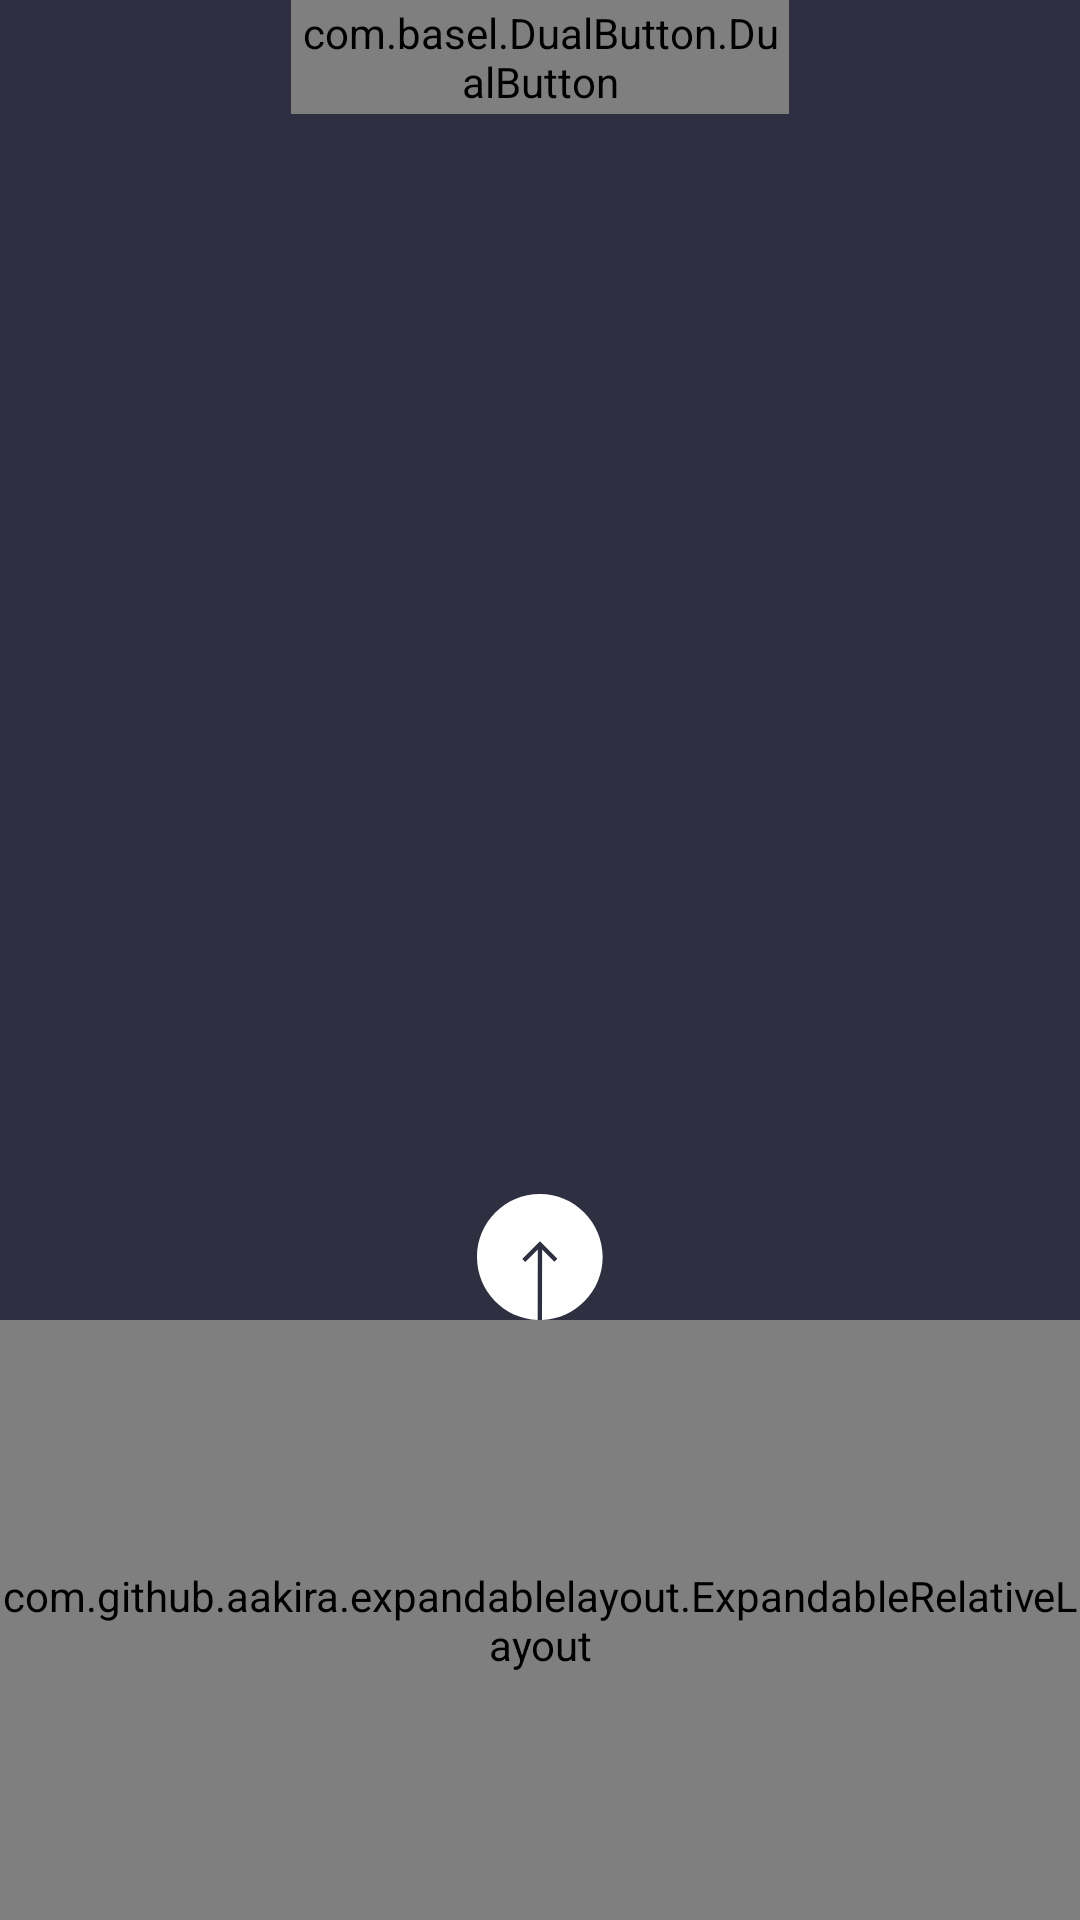

Reconstruct the res/layout file that produces this screen, plus the resources it refers to.
<!-- AndroidManifest.xml: application theme AppTheme -->
<!-- res/layout/fragment_web_socket.xml -->
<?xml version="1.0" encoding="utf-8"?>
<FrameLayout xmlns:android="http://schemas.android.com/apk/res/android"
    xmlns:app="http://schemas.android.com/apk/res-auto"
    xmlns:tools="http://schemas.android.com/tools"
    android:layout_width="match_parent"
    android:layout_height="match_parent"
    android:background="#2E2F41"
    android:orientation="vertical"
    tools:context=".ui.WebSocketFragment">

    <RelativeLayout
        android:layout_width="match_parent"
        android:layout_height="wrap_content">

        <com.basel.DualButton.DualButton
            android:id="@+id/dualBtn"
            android:layout_width="166dp"
            android:layout_height="38dp"
            android:layout_centerInParent="true"
            android:fadingEdgeLength="10dp"
            app:backgroundColorFirst="#00C8FF"
            app:backgroundColorSecond="#505469"
            app:textSizeFirst="16sp"
            app:textSizeSecond="16sp"
            android:layout_alignParentTop="true"
            app:textColorFirst="#ffffff"
            app:textColorSecond="#00C8FF"
            app:textFirst="@string/connect"
            app:textSecond="@string/disconnect" />


        <android.support.v7.widget.RecyclerView
            android:id="@+id/rv_currencies"
            android:layout_width="match_parent"
            android:layout_height="match_parent"
            android:layout_below="@id/dualBtn"/>
    </RelativeLayout>

    <RelativeLayout
        android:layout_width="match_parent"
        android:layout_height="wrap_content"
        android:layout_gravity="bottom">


        <ImageView
            android:id="@+id/condition_expand_btn"
            android:layout_width="42dp"
            android:layout_height="42dp"
            android:layout_centerHorizontal="true"
            android:src="@drawable/ic_arrow_up"
            android:tint="@android:color/white" />

        <com.github.aakira.expandablelayout.ExpandableRelativeLayout
            android:id="@+id/condition_exp_layout"
            android:layout_width="match_parent"
            android:layout_height="200dp"
            android:layout_below="@id/condition_expand_btn"
            android:layout_gravity="bottom"
            android:background="@color/colorPrimary"
            app:ael_duration="400"
            app:ael_expanded="false"
            app:ael_interpolator="accelerateDecelerate"
            app:ael_orientation="vertical">

            <ListView
                android:id="@+id/log_list"
                android:layout_width="match_parent"
                android:stackFromBottom="true"
                android:transcriptMode="alwaysScroll"
                android:visibility="gone"
                android:layout_height="190dp">

            </ListView>

            <TextView
                android:id="@+id/empty_log_state"
                fontPath="fonts/SFBold.ttf"
                android:layout_width="match_parent"
                android:layout_height="190dp"
                android:textColor="#46587e"
                android:gravity="center"
                android:textSize="40sp"
                android:text="@string/empty_logs"/>

        </com.github.aakira.expandablelayout.ExpandableRelativeLayout>

    </RelativeLayout>


</FrameLayout>
<!-- resources referenced by this layout -->
<resources>
  <color name="colorPrimary">#242435</color>
  <!-- drawable ic_arrow_up (drawable) -->
  <vector android:height="24dp" android:viewportHeight="346"
      android:viewportWidth="347" android:width="24dp" xmlns:android="http://schemas.android.com/apk/res/android">
      <path android:fillColor="#010002" android:fillType="nonZero"
          android:pathData="M0,173.111C0,77.695 77.629,0.072 173.039,0.072C268.455,0.072 346.078,77.695 346.078,173.111C346.078,266.516 271.671,342.833 179.018,346.001L179.394,152.436L212.982,186.024L221.419,177.587L173.457,129.625L124.66,178.422L133.097,186.859L167.466,152.496L167.084,346.008C74.425,342.844 0,266.528 0,173.111Z"
          android:strokeColor="#00000000" android:strokeWidth="1"/>
  </vector>
  <string name="connect">Connect</string>
  <string name="disconnect">Disconnect</string>
  <string name="empty_logs">NO LOGS YET</string>
  <style name="AppTheme" parent="Theme.AppCompat.Light.DarkActionBar">
          
          <item name="colorPrimary">@color/colorPrimary</item>
          <item name="colorPrimaryDark">@color/colorPrimaryDark</item>
          <item name="colorAccent">@color/colorAccent</item>
          <item name="android:statusBarColor">#242435</item>
  
      </style>
  <color name="colorPrimaryDark">#303F9F</color>
  <color name="colorAccent">#FF4081</color>
</resources>
